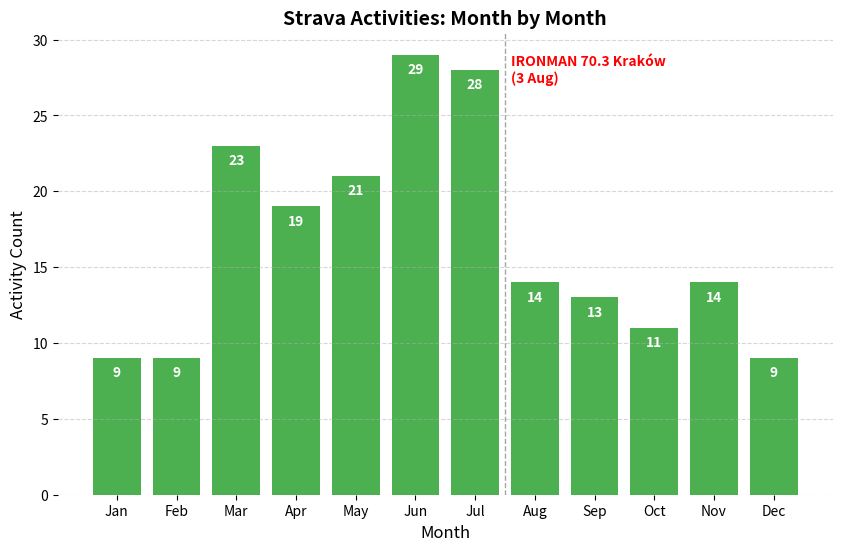

Write the Python code that produced this figure.
import matplotlib.pyplot as plt

# 1. Pack data into a Python dictionary
strava_data = {
    "Jan": 9,
    "Feb": 9,
    "Mar": 23,
    "Apr": 19,
    "May": 21,
    "Jun": 29,
    "Jul": 28,
    "Aug": 14,
    "Sep": 13,
    "Oct": 11,
    "Nov": 14,
    "Dec": 9,
}

months = list(strava_data.keys())
values = list(strava_data.values())

# 2. Setup the plot
plt.figure(figsize=(10, 6))

# Create bars
bars = plt.bar(months, values, color="#4CAF50")  # Green = Growth/Health

# Add labels and title (Economic Style)
plt.title("Strava Activities: Month by Month", fontsize=14, fontweight="bold")
plt.xlabel("Month", fontsize=12)
plt.ylabel("Activity Count", fontsize=12)

# Remove the black frame (spines)
plt.gca().spines["top"].set_visible(False)
plt.gca().spines["right"].set_visible(False)
plt.gca().spines["left"].set_visible(False)
plt.gca().spines["bottom"].set_visible(False)

# Add grid lines for readability
plt.grid(axis="y", linestyle="--", alpha=0.5)

# Add numbers inside bars (Data Labels)
for bar in bars:
    height = bar.get_height()
    plt.text(
        bar.get_x() + bar.get_width() / 2.0,
        height - 0.5,
        f"{int(height)}",
        ha="center",
        va="top",
        color="white",
        fontweight="bold",
    )

# Add vertical line for main event (start of August)
aug_index = months.index("Aug")
plt.axvline(x=aug_index - 0.5, color="gray", linestyle="--", linewidth=1, alpha=0.7)

plt.text(
    aug_index - 0.4,
    max(values),
    "IRONMAN 70.3 Kraków\n(3 Aug)",
    color="red",
    fontsize=10,
    fontweight="bold",
    ha="left",
    va="top",
)

# Save plot to file
plt.savefig("2025_activities_chart.png", dpi=300, bbox_inches="tight")

# Show plot
# plt.tight_layout()
# plt.show()
